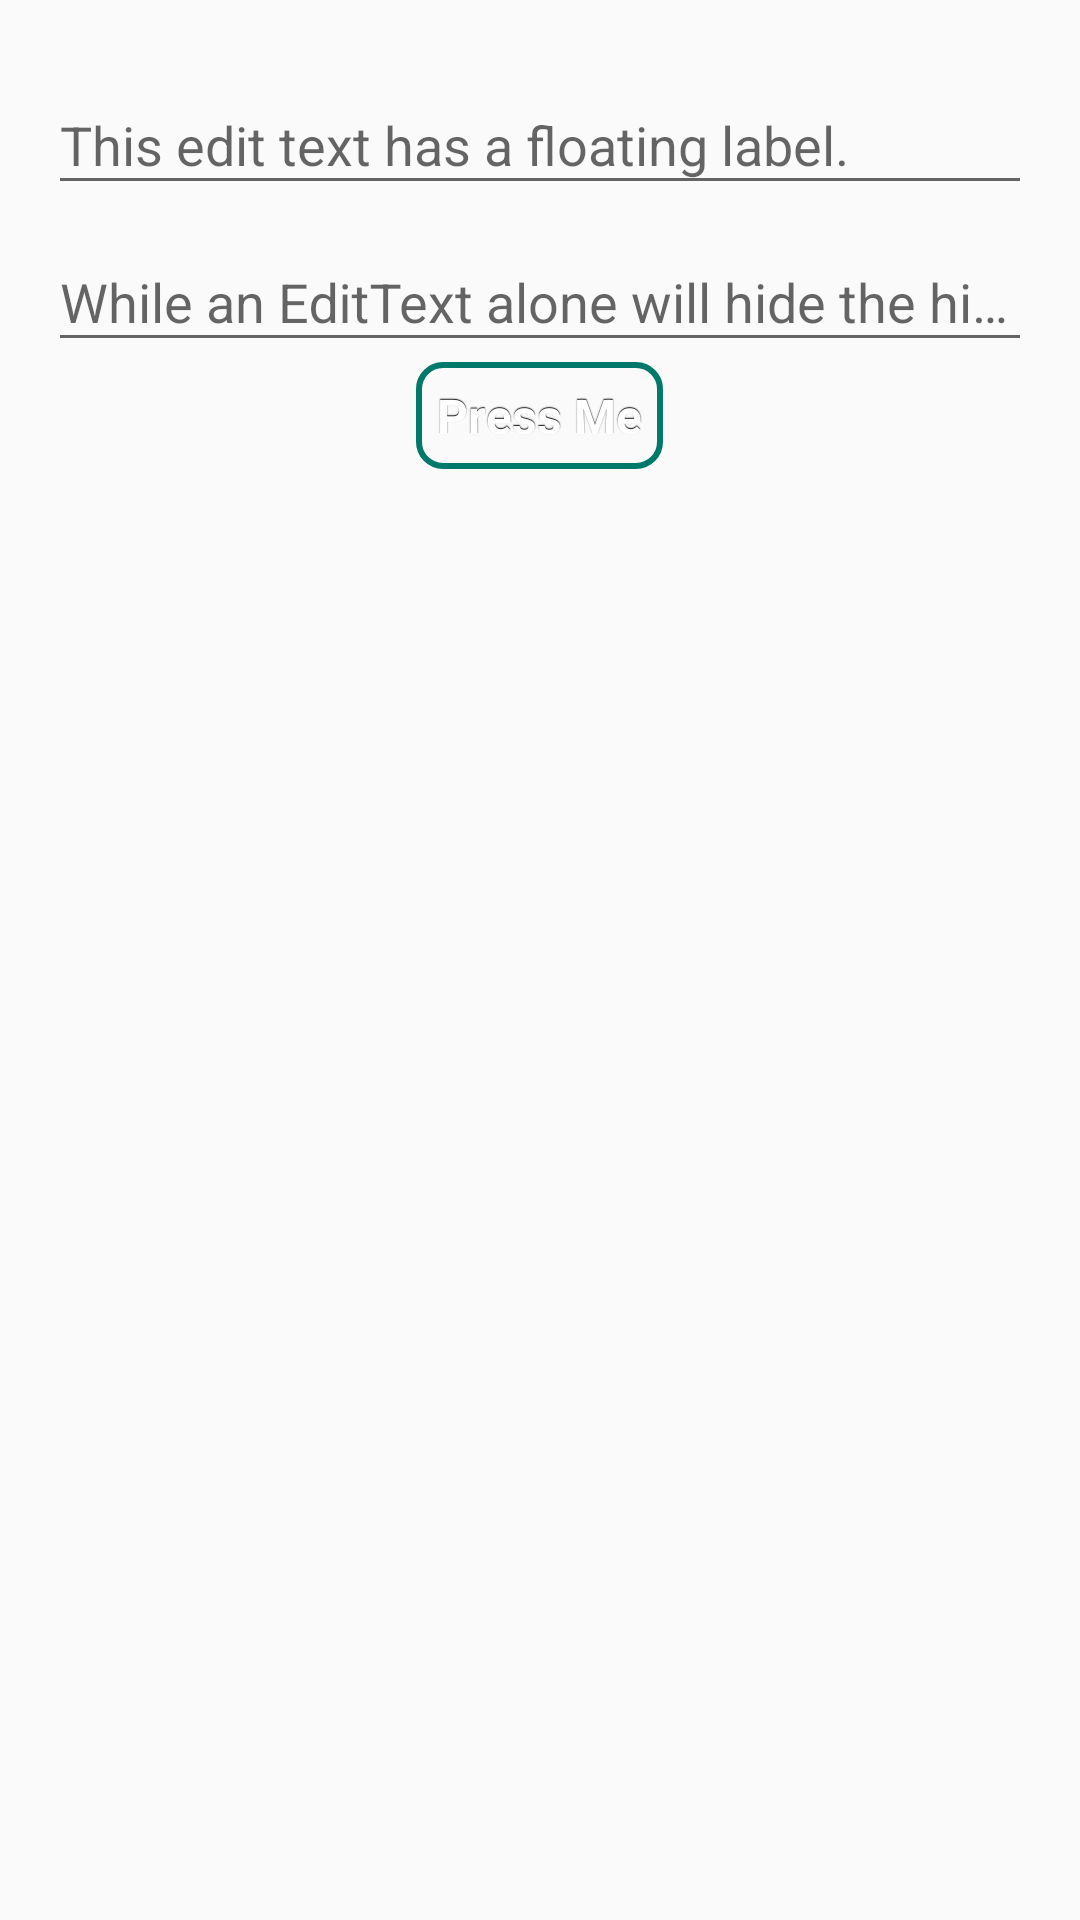

Android layout source for this screen:
<!-- AndroidManifest.xml: application theme AppTheme -->
<!-- res/layout/activity_floating_labels.xml -->
<RelativeLayout xmlns:android="http://schemas.android.com/apk/res/android"
    xmlns:tools="http://schemas.android.com/tools"
    android:layout_width="match_parent"
    android:layout_height="match_parent"
    android:paddingBottom="@dimen/activity_vertical_margin"
    android:paddingLeft="@dimen/activity_horizontal_margin"
    android:paddingRight="@dimen/activity_horizontal_margin"
    android:paddingTop="@dimen/activity_vertical_margin"
    tools:context="com.hisham.saarasia.TextInputLayoutActivity">


    <android.support.design.widget.TextInputLayout
        android:id="@+id/textInputLayout"
        android:layout_width="match_parent"
        android:layout_height="wrap_content">

        <EditText
            android:id="@+id/editText"
            android:layout_width="match_parent"
            android:layout_height="wrap_content"
            android:layout_alignParentEnd="true"
            android:layout_alignParentRight="true"
            android:layout_centerVertical="true"
            android:hint="@string/hint_float_label" />
    </android.support.design.widget.TextInputLayout>


    <android.support.design.widget.TextInputLayout
        android:id="@+id/textInputLayout2"
        android:layout_width="match_parent"
        android:layout_height="wrap_content"
        android:layout_below="@+id/textInputLayout"
        android:layout_alignParentStart="true"
        android:layout_alignParentLeft="true">

        <EditText
            android:id="@+id/editText2"
            android:layout_width="match_parent"
            android:layout_height="wrap_content"
            android:layout_alignParentEnd="true"
            android:layout_alignParentRight="true"
            android:layout_centerVertical="true"
            android:hint="@string/hint_float_label_why" />
    </android.support.design.widget.TextInputLayout>

    <Button
        android:layout_width="wrap_content"
        android:layout_height="wrap_content"
        android:text="@string/press_me"
        android:onClick="pressMe"
        android:id="@+id/btnPressme"
        android:layout_below="@+id/textInputLayout2"
        android:layout_centerHorizontal="true" />

</RelativeLayout>
<!-- resources referenced by this layout -->
<resources>
  <dimen name="activity_horizontal_margin">16dp</dimen>
  <dimen name="activity_vertical_margin">16dp</dimen>
  <string name="hint_float_label">This edit text has a floating label.</string>
  <string name="hint_float_label_why">While an EditText alone will hide the hint text after the first character is typed, you can now wrap it in a TextInputLayout, causing the hint text to become a floating label above the EditText, ensuring that users never lose context in what they are entering.</string>
  <string name="press_me">Press Me</string>
  <style name="AppTheme" parent="AppTheme.Base">
          <item name="android:buttonStyle">@style/button</item>
      </style>
  <style name="AppTheme.Base" parent="Theme.AppCompat.Light.DarkActionBar">
          
          
          <item name="colorPrimary">@color/primary</item>
          
          <item name="colorPrimaryDark">@color/primary_dark</item>
  
          
          
          <item name="colorAccent">@color/accent</item>
  
          <item name="android:textColorPrimary">@color/primary_text</item>
  
          
  
          
          
          
          
          
          
          
          
      </style>
  <color name="primary">#009688</color>
  <color name="primary_dark">#00796B</color>
  <color name="accent">#00BCD4</color>
  <color name="primary_text">#212121</color>
  <!-- drawable selector_button (drawable) -->
  <?xml version="1.0" encoding="utf-8"?>
  <selector xmlns:android="http://schemas.android.com/apk/res/android">
      <item
          android:state_enabled="false"
          android:drawable="@drawable/button_disabled" />
      <item
          android:state_pressed="true"
          android:state_enabled="true"
          android:drawable="@drawable/button_pressed" />
      <item
          android:state_enabled="true"
          android:drawable="@drawable/button_enabled" />
  </selector>
  <!-- drawable button_disabled (drawable) -->
  <?xml version="1.0" encoding="utf-8"?>
  <shape xmlns:android="http://schemas.android.com/apk/res/android" android:shape="rectangle">
      <gradient
          android:startColor="@color/windowBG"
          android:centerColor="@color/windowBG"
          android:endColor="@color/windowBG"
          android:angle="90"/>
      <padding android:left="7dp"
          android:top="7dp"
          android:right="7dp"
          android:bottom="7dp" />
      <stroke
          android:width="2dip"
          android:color="@color/primary_dark" />
      <corners android:radius= "8dp" />
  </shape>
  <!-- drawable button_pressed (drawable) -->
  <?xml version="1.0" encoding="utf-8"?>
  <shape xmlns:android="http://schemas.android.com/apk/res/android" android:shape="rectangle">
      <gradient
          android:startColor="@color/primary"
          android:centerColor="@color/primary"
          android:endColor="@color/primary"
          android:angle="90"/>
      <padding android:left="7dp"
          android:top="7dp"
          android:right="7dp"
          android:bottom="7dp" />
      <stroke
          android:width="2dip"
          android:color="@color/primary_dark" />
      <corners android:radius= "8dp" />
  </shape>
  <!-- drawable button_enabled (drawable) -->
  <?xml version="1.0" encoding="utf-8"?>
  <shape xmlns:android="http://schemas.android.com/apk/res/android" android:shape="rectangle">
      <gradient
          android:startColor="@color/transparent"
          android:centerColor="@color/transparent"
          android:endColor="@color/transparent"
          android:angle="90"/>
      <padding android:left="7dp"
          android:top="7dp"
          android:right="7dp"
          android:bottom="7dp" />
      <stroke
          android:width="2dip"
          android:color="@color/primary_dark" />
      <corners android:radius= "8dp" />
  </shape>
  <color name="windowBG">#FF5F5F5F</color>
  <color name="transparent">#00000000</color>
</resources>
